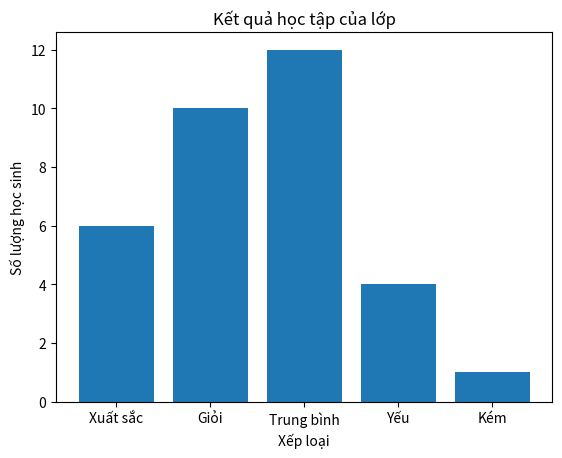

This figure's Python source:
import matplotlib.pyplot as plt

# Dữ liệu
labels = ['Xuất sắc', 'Giỏi', 'Trung bình', 'Yếu', 'Kém']
values = [6, 10, 12, 4, 1]

# Vẽ biểu đồ
plt.bar(labels, values)

# Tiêu đề và nhãn
plt.title('Kết quả học tập của lớp')
plt.xlabel('Xếp loại')
plt.ylabel('Số lượng học sinh')

plt.show()
